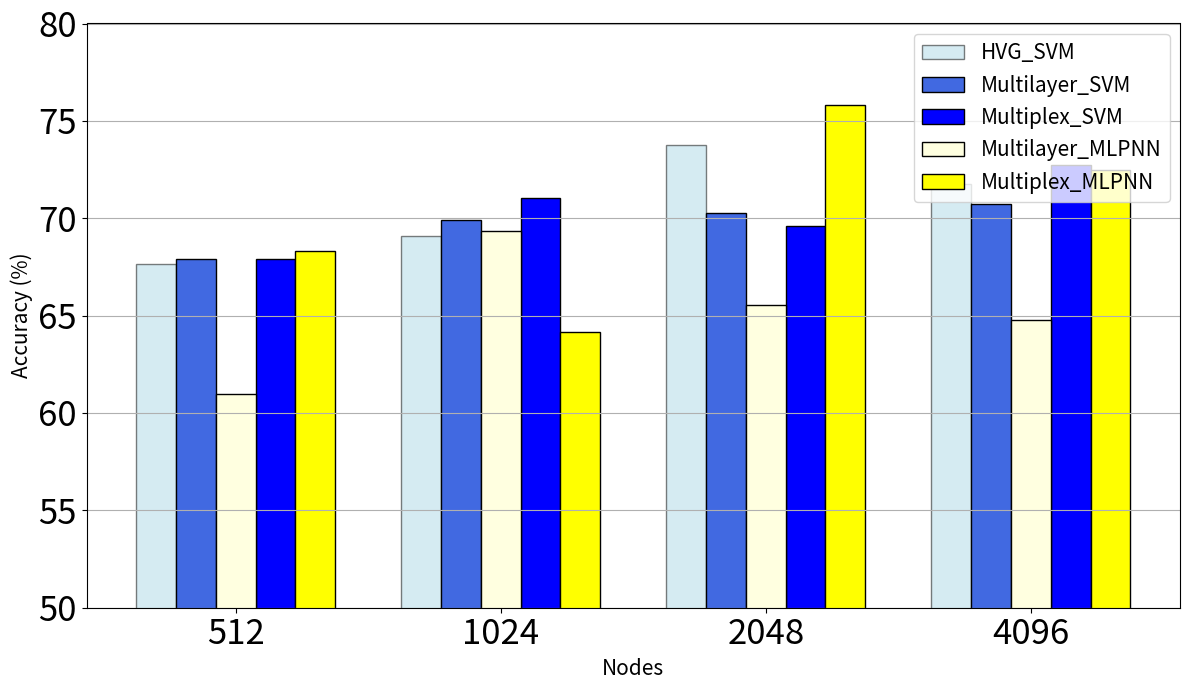

This figure's Python source:
import matplotlib.pyplot as plt
import numpy as np

# X-axis values
x_axis = [512, 1024, 2048, 4096]

# Results for each method
hvg_svm = [67.67, 69.11, 73.78, 71.78]
multilayer_svm = [67.90, 69.89, 70.27, 70.75]
multilayer_mlpnn = [60.98, 69.32, 65.53, 64.77]
multiplex_svm = [67.92, 71.04, 69.58, 72.71]
multiplex_mlpnn = [68.33, 64.17, 75.83, 72.50]


# hvg_svm = [53.33, 72.50, 73.33, 56.67]
# multilayer_svm = [55.95, 52.31, 56.52, 55.10]
# multilayer_mlpnn = [53.41, 52.27, 57.95, 50.00]
# multiplex_svm = [58.75, 58.13, 53.75, 60.00]
# multiplex_mlpnn = [62.50, 55.00, 62.50, 50.00]
# Set width of bars
barWidth = 0.15
r1 = np.arange(len(x_axis))
r2 = [x + barWidth for x in r1]
r3 = [x + barWidth for x in r2]
r4 = [x + barWidth for x in r3]
r5 = [x + barWidth for x in r4]

# Create figure and axis
fig, ax = plt.subplots(figsize=(12, 7))

# Create the bars - SVM methods in blue shades, MLPNN methods in yellow shades
# HVG_SVM with faded color (older result)
hvg_bars = ax.bar(r1, hvg_svm, width=barWidth, edgecolor='black',
                 color='lightblue', alpha=0.5, label='HVG_SVM')

# Other SVM methods in blue
multilayer_svm_bars = ax.bar(r2, multilayer_svm, width=barWidth, edgecolor='black',
                            color='royalblue', label='Multilayer_SVM')
multiplex_svm_bars = ax.bar(r4, multiplex_svm, width=barWidth, edgecolor='black',
                           color='blue', label='Multiplex_SVM')

# MLPNN methods in yellow
multilayer_mlpnn_bars = ax.bar(r3, multilayer_mlpnn, width=barWidth, edgecolor='black',
                              color='lightyellow', label='Multilayer_MLPNN')
multiplex_mlpnn_bars = ax.bar(r5, multiplex_mlpnn, width=barWidth, edgecolor='black',
                             color='yellow', label='Multiplex_MLPNN')

# Add labels, title and axes ticks
ax.set_xlabel('Nodes', fontsize=15)  # Increased font size
ax.set_ylabel('Accuracy (%)', fontsize=15)  # Increased font size
ax.set_xticks([r + barWidth*2 for r in range(len(x_axis))])
ax.set_xticklabels(x_axis, fontsize=25)  # Increased tick font size
ax.set_ylim(50, 80)
ax.tick_params(axis='y', labelsize=25)  # Increased y-axis tick font size

# Add grid to y-axis
ax.yaxis.grid(True)

# Set up a legend inside the plot with larger font
ax.legend(loc='upper right', fontsize=15)  # Increased legend font size and moved inside

# Remove the vertical line that was appearing on the left
# This line was causing the "mysterious black line" issue, so I've removed it:
# ax.plot([0-barWidth, 0-barWidth], [0, ax.get_ylim()[1]], 'k-', lw=1)

plt.tight_layout()
plt.show()